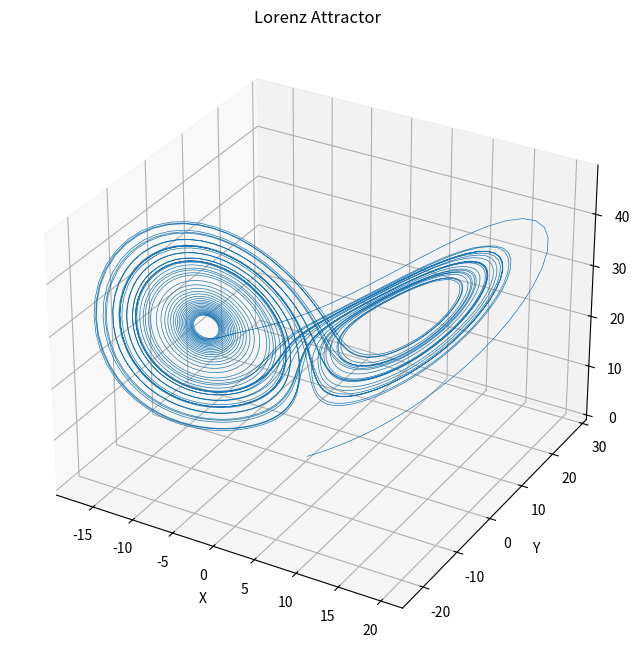
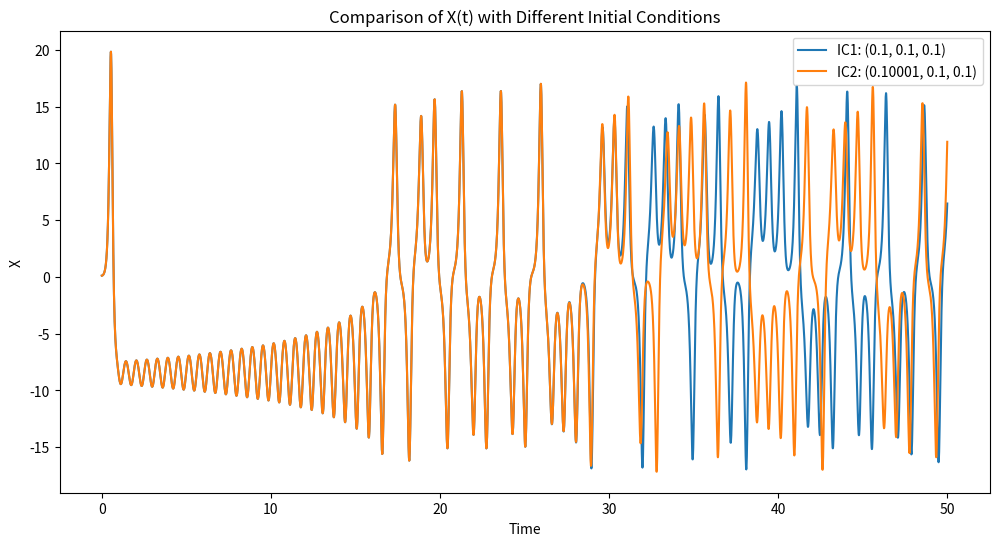
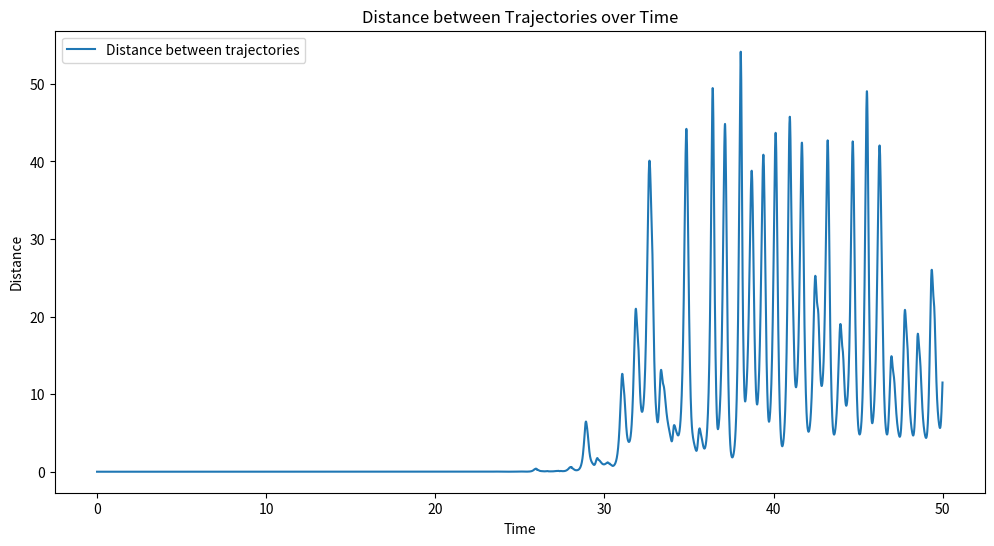
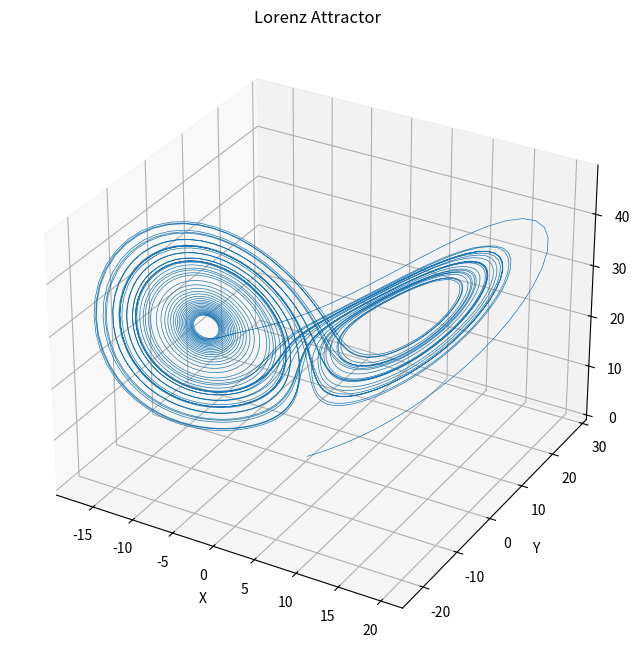
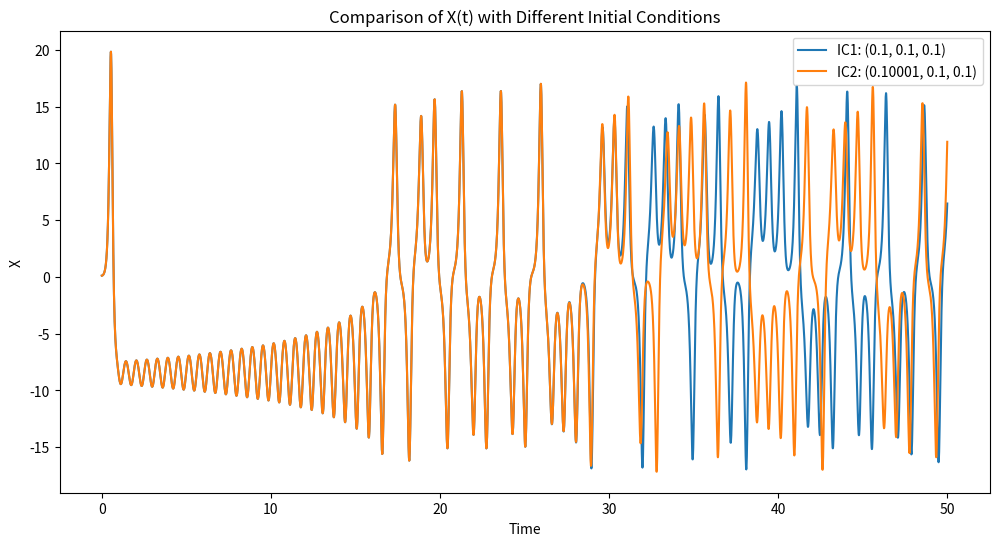
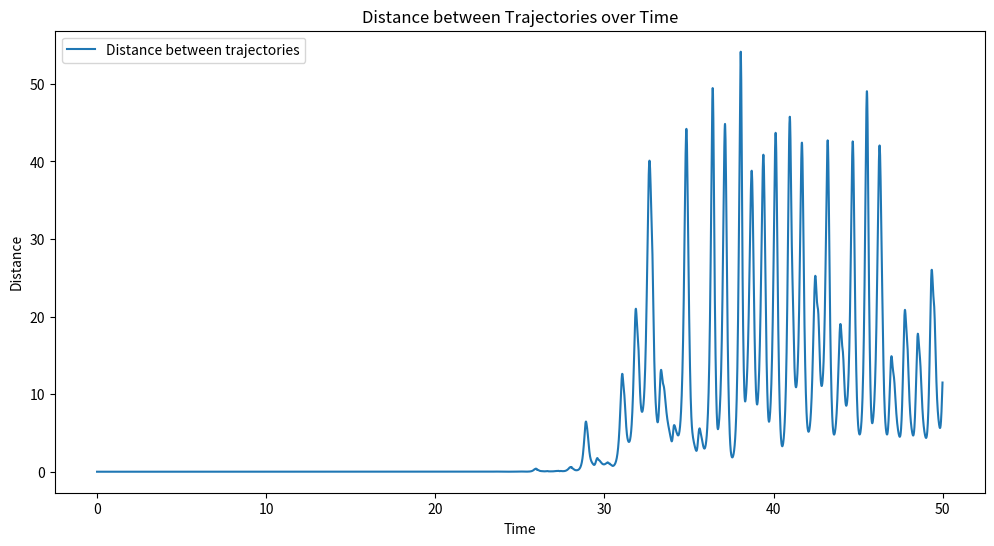

Python code for these plots, in order:
#!/usr/bin/env python3
# -*- coding: utf-8 -*-
"""
项目2：洛伦兹方程学生模板
"""

import numpy as np
import matplotlib.pyplot as plt
from mpl_toolkits.mplot3d import Axes3D
from scipy.integrate import solve_ivp


def lorenz_system(state: np.ndarray, sigma: float, r: float, b: float) -> np.ndarray:
    x, y, z = state
    return np.array([
        sigma * (y - x),
        r * x - y - x * z,
        x * y - b * z
    ])


def solve_lorenz_equations(sigma: float=10.0, r: float=28.0, b: float=8/3,
                          x0: float=0.1, y0: float=0.1, z0: float=0.1,
                          t_span: tuple[float, float]=(0, 50), dt: float=0.01):
    """
    求解洛伦兹方程
    """
    t_eval = np.arange(t_span[0], t_span[1], dt)
    sol = solve_ivp(lambda t, state: lorenz_system(state, sigma, r, b), 
                   t_span, [x0, y0, z0], t_eval=t_eval, method='RK45')
    return sol.t, sol.y


def plot_lorenz_attractor(t: np.ndarray, y: np.ndarray):
    """
    绘制洛伦兹吸引子
    """
    fig = plt.figure(figsize=(12, 8))
    ax = fig.add_subplot(111, projection='3d')
    ax.plot(y[0], y[1], y[2], lw=0.5)
    ax.set_xlabel('X')
    ax.set_ylabel('Y')
    ax.set_zlabel('Z')
    ax.set_title('Lorenz Attractor')
    plt.show()


def compare_initial_conditions(ic1: tuple[float, float, float], 
                              ic2: tuple[float, float, float], 
                              t_span: tuple[float, float]=(0, 50), dt: float=0.01):
    """
    比较不同初始条件的解
    """
    t1, y1 = solve_lorenz_equations(x0=ic1[0], y0=ic1[1], z0=ic1[2], t_span=t_span, dt=dt)
    t2, y2 = solve_lorenz_equations(x0=ic2[0], y0=ic2[1], z0=ic2[2], t_span=t_span, dt=dt)
    
    # 计算轨迹距离
    distance = np.sqrt((y1[0]-y2[0])**2 + (y1[1]-y2[1])**2 + (y1[2]-y2[2])**2)
    
    # 绘制比较图
    plt.figure(figsize=(12, 6))
    plt.plot(t1, y1[0], label=f'IC1: {ic1}')
    plt.plot(t2, y2[0], label=f'IC2: {ic2}')
    plt.xlabel('Time')
    plt.ylabel('X')
    plt.title('Comparison of X(t) with Different Initial Conditions')
    plt.legend()
    plt.show()
    
    plt.figure(figsize=(12, 6))
    plt.plot(t1, distance, label='Distance between trajectories')
    plt.xlabel('Time')
    plt.ylabel('Distance')
    plt.title('Distance between Trajectories over Time')
    plt.legend()
    plt.show()


def main():
    """
    主函数，执行所有任务
    """
    # 任务A: 求解洛伦兹方程
    t, y = solve_lorenz_equations()
    
    # 任务B: 绘制洛伦兹吸引子
    plot_lorenz_attractor(t, y)
    
    # 任务C: 比较不同初始条件
    ic1 = (0.1, 0.1, 0.1)
    ic2 = (0.10001, 0.1, 0.1)  # 微小变化
    compare_initial_conditions(ic1, ic2)


if __name__ == '__main__':
    main()


if __name__ == '__main__':
    main()
